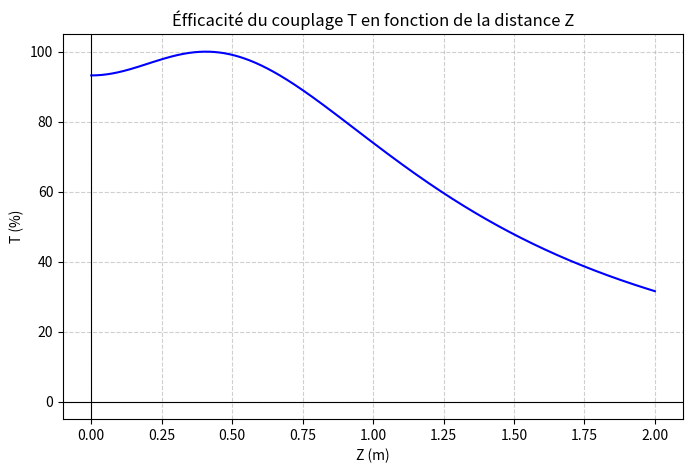

Generate this figure with matplotlib:
import numpy as np
import matplotlib.pyplot as plt

# Caractéristiques du laser
W_0_laser = (0.63 * 10**-3)/2
divergence_laser = (1.3 * 10**-3)/2
longueur_onde_laser = 632.8*10**-9

# Caractéristiques de la lentille
longeur_focale_lentille = 4.5*10**-3

# Caractéristiques de la fibre optique
longueur_onde_critique = 620*10**-9
V_c = 2.405
NA = 0.12
a = (V_c*longueur_onde_critique)/(2*np.pi*NA)
V = (2*np.pi*a/longueur_onde_laser)*NA

# Génération des valeurs de la distance Z
Z = np.linspace(0, 2, 2000)

# Calcul des valeurs de l'efficacité du couplage T
W_objectif = W_0_laser*(1 + ((Z*divergence_laser)/W_0_laser)**2)**(1/2)
W_0_image = (longueur_onde_laser*longeur_focale_lentille)/(np.pi*W_objectif)
W_1 = W_0_image
W_2 = a*(0.65 + 1.619/V**(3/2) + 2.879/V**6)
T = (((2*W_1*W_2)/(W_1**2+W_2**2))**2)*100
        
# Création du graphique
plt.figure(figsize=(8, 5))
plt.plot(Z, T, color="blue")
plt.axhline(0, color='black', linewidth=0.8)  # Axe horizontal
plt.axvline(0, color='black', linewidth=0.8)  # Axe vertical
plt.grid(True, linestyle="--", alpha=0.6)
plt.title(f"Éfficacité du couplage T en fonction de la distance Z")
plt.xlabel("Z (m)")
plt.ylabel("T (%)")
plt.show()

# Affichage des résultats
T_max = np.max(T)
print(f"L'efficacité maximale du couplage T est de {T_max:.2f} %")
Z_optimal = Z[np.argmax(T)]
print(f"La distance Z optimale pour un couplage maximal est de {Z_optimal:.4f} m")
